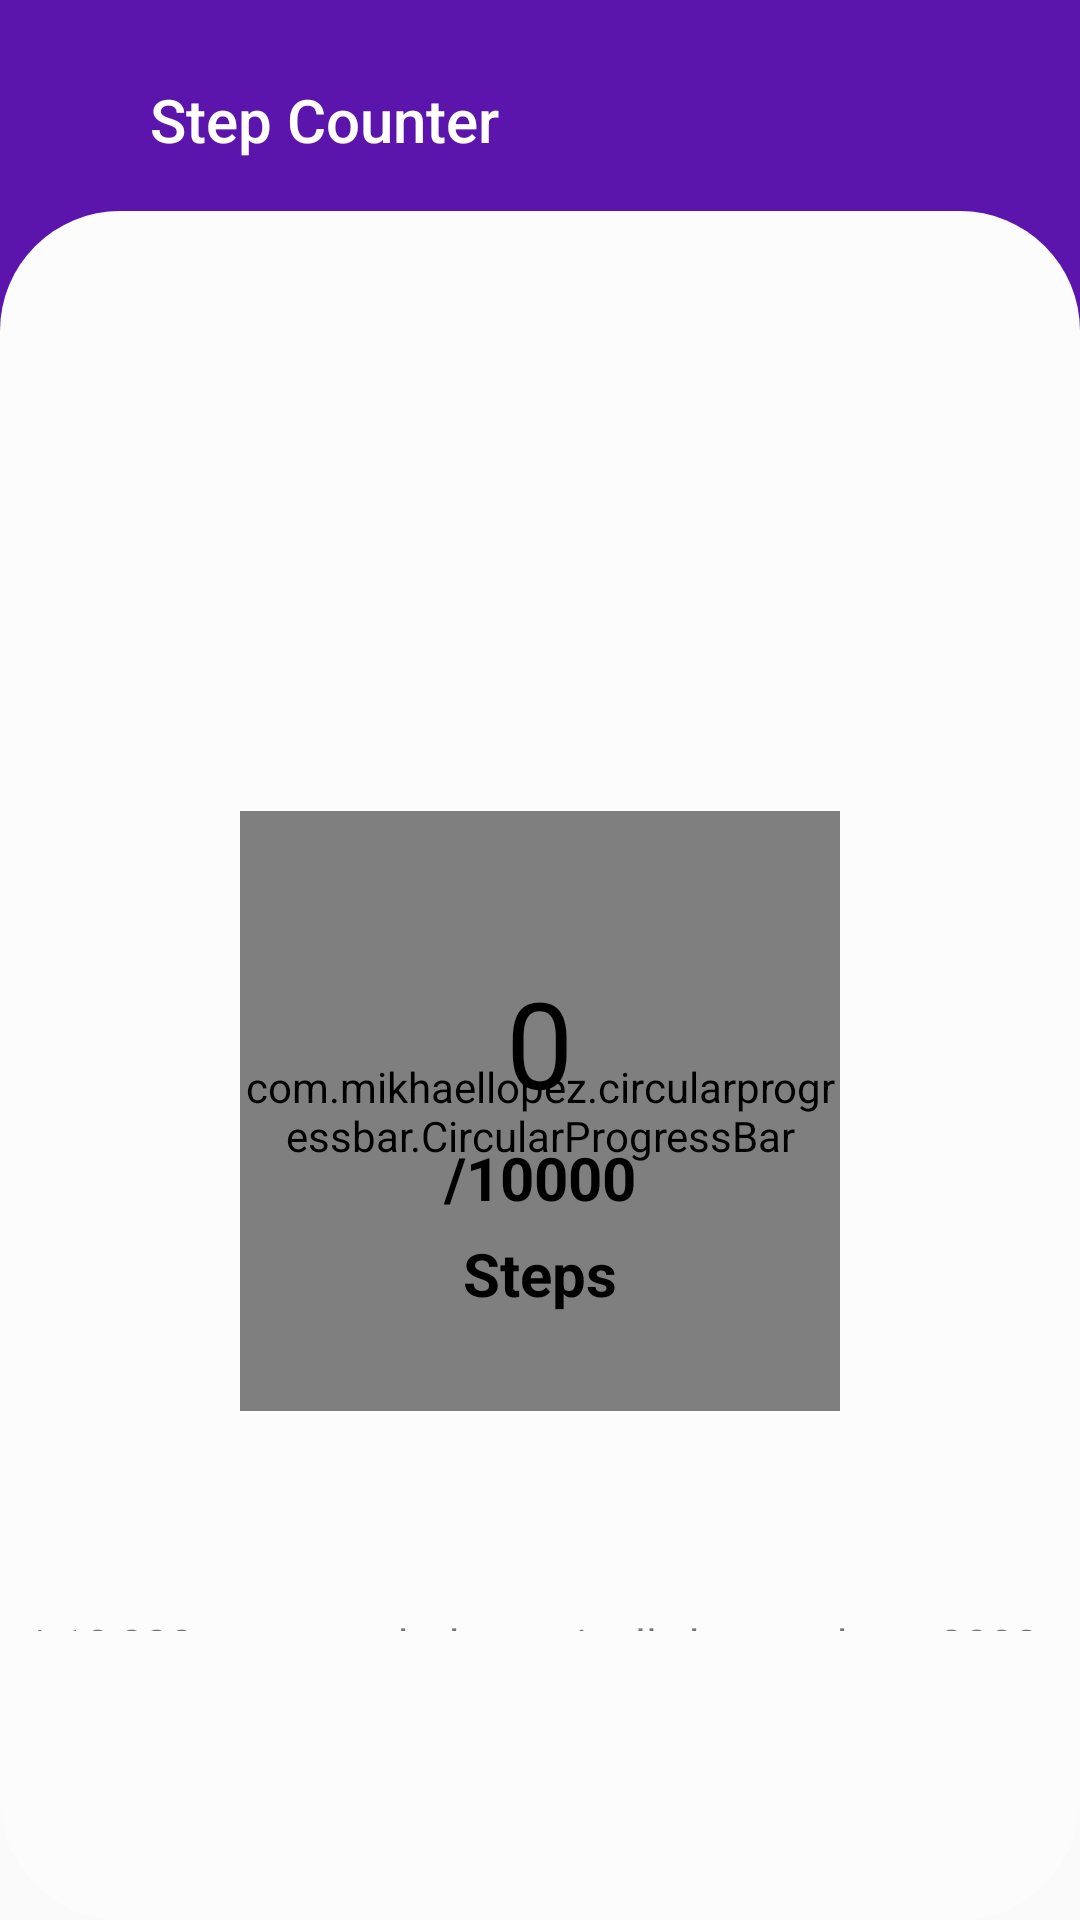

The Android layout XML behind this screen, and the referenced resources:
<!-- AndroidManifest.xml: application theme AppTheme -->
<!-- res/layout/step_counter_pg.xml -->
<?xml version="1.0" encoding="utf-8"?>
<LinearLayout xmlns:android="http://schemas.android.com/apk/res/android"
    xmlns:app="http://schemas.android.com/apk/res-auto"
    android:orientation="vertical"
    android:layout_width="match_parent"
    android:layout_height="match_parent">

    <androidx.appcompat.widget.Toolbar
        android:id="@+id/toolbar"
        android:layout_width="match_parent"
        android:layout_height="80dp"
        android:background="#F25409A8"
        app:title="Step Counter"
        app:titleTextColor="#FFF"
        app:titleMarginStart="50dp"
        />

    <LinearLayout
        android:layout_width="match_parent"
        android:orientation="horizontal"
        android:layout_height="40dp"
        android:background="#F25409A8">
    </LinearLayout>

    <LinearLayout
        android:layout_width="match_parent"
        android:layout_height="wrap_content"
        android:layout_marginTop="-50dp"
        android:background="@drawable/bg"
        android:orientation="vertical">

    <com.mikhaellopez.circularprogressbar.CircularProgressBar
        android:id="@+id/circularProgressBar"
        android:layout_width="200dp"
        android:layout_height="200dp"
        android:layout_gravity="center"
        android:layout_marginTop="200dp"
        app:cpb_progress_max="10000"
        app:cpb_background_progressbar_color="#16651FFF"
        app:cpb_background_progressbar_width="20dp"
        app:cpb_progress_direction="to_right"
        app:cpb_progressbar_color="#F25409A8"
        app:cpb_progressbar_width="15dp"
        app:cpb_round_border="true" />

    <TextView
        android:id="@+id/stpcount"
        android:layout_width="wrap_content"
        android:layout_height="wrap_content"
        android:layout_gravity="center"
        android:layout_marginTop="-150dp"
        android:text="0"
        android:textColor="#000"
        android:textSize="40dp"
        />

    <TextView
        android:layout_width="wrap_content"
        android:layout_height="wrap_content"
        android:layout_gravity="center"
        android:layout_marginTop="5dp"
        android:text="/10000"
        android:textSize="20dp"
        android:textStyle="bold"
        android:textColor="#000"
        />

    <TextView
        android:layout_width="wrap_content"
        android:layout_height="wrap_content"
        android:layout_gravity="center"
        android:layout_marginTop="5dp"
        android:text="Steps"
        android:textSize="20dp"
        android:textStyle="bold"
        android:textColor="#000"
        />


    <TextView
        android:layout_width="wrap_content"
        android:layout_height="wrap_content"
        android:layout_marginTop="100dp"
        android:layout_marginStart="10dp"
        android:text="* 10,000 steps each day typically burns about 2000 to 3500 extra calories each week"
        android:textSize="15dp"
        />
    </LinearLayout>
</LinearLayout>
<!-- resources referenced by this layout -->
<resources>
  <!-- drawable bg (drawable) -->
  <?xml version="1.0" encoding="utf-8"?>
  <shape xmlns:android="http://schemas.android.com/apk/res/android">
  
      <corners android:radius="40dp"/>
      <solid android:color="#FCFCFC"/>
  
  </shape>
  <style name="AppTheme" parent="Theme.AppCompat.Light.NoActionBar">
          
          <item name="colorPrimaryDark">@color/appcompatthem</item>
          <item name="colorPrimary">@color/colorPrimary</item>
          <item name="colorAccent">@color/colorAccent</item>
      </style>
  <color name="appcompatthem">#F25409A8</color>
  <color name="colorPrimary">#008577</color>
  <color name="colorAccent">#D81B60</color>
</resources>
